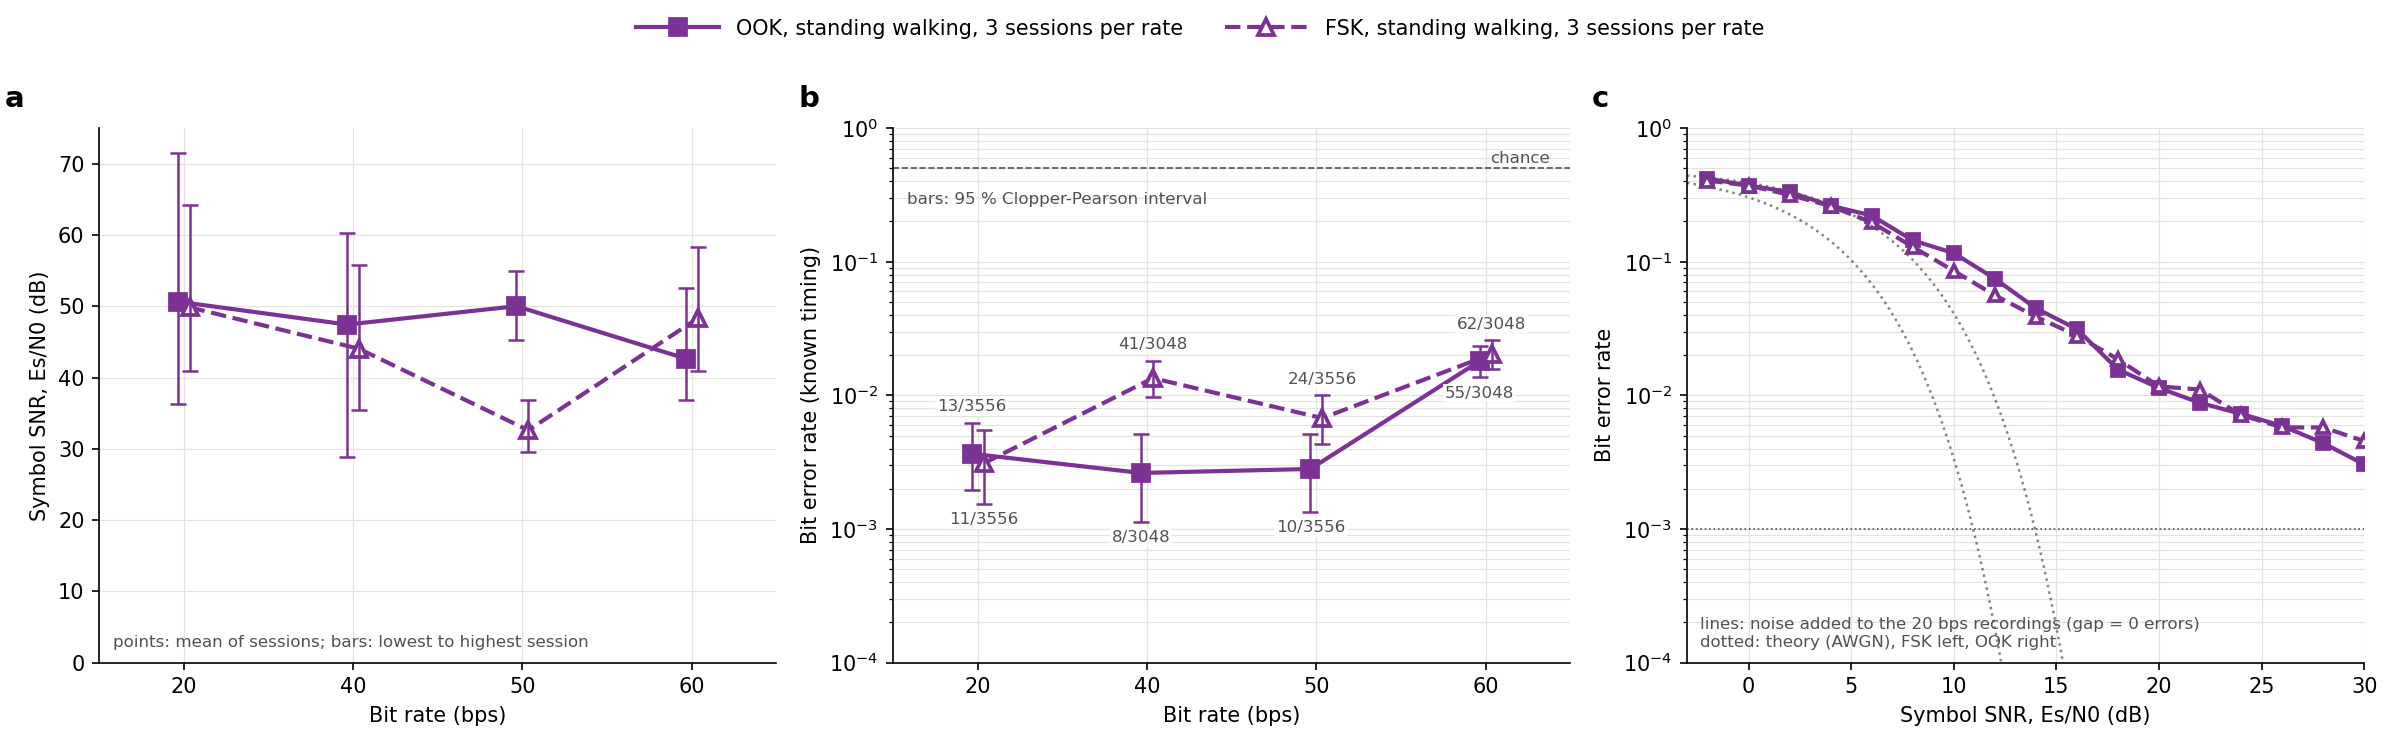

Data behind this chart, as committed beside it:
condition, session, modulation, bps, errors, bits, ber, blind_errors, blind_bits, blind_ber, blind_frames_valid, frames_sent, blind_sent0_read1, blind_sent1_read0, drift_counts, off_jitter, off_excursion, es_n0_db, signal_rms, t_first_local, capture_sha256, run
standing walking, 3 sessions per rate, modcomp_ankle2finger_1mA_session1_1827+m…, ook, 20.0, 13, 3556, 0.003656, 13, 3556, 0.003656, 28, 28, 12, 1, 1060, 6.64, 0.4699, 50.65, 2979, 2026-10-26T18:27:19.241, fe42979638a4d095+0741223edeb04da7+919dfd…, stent_mod_ankle2finger_1mA_ook_20bps_202…
standing walking, 3 sessions per rate, modcomp_ankle2finger_1mA_session1_1827+m…, ook, 40.0, 8, 3048, 0.002625, 8, 3048, 0.002625, 24, 24, 4, 4, 607.3, 5.242, 0.03655, 47.43, 2404, 2026-11-01T17:26:56.760, ffc145c0cb650e1f+5194c20b5638aae9+558b4f…, stent_mod_ankle2finger_stand-walking_ook…
standing walking, 3 sessions per rate, modcomp_ankle2finger_1mA_session1_1827+m…, ook, 50.0, 10, 3556, 0.002812, 10, 3556, 0.002812, 28, 28, 0, 10, 571.2, 5.591, 0.08831, 50.01, 2796, 2026-10-26T18:32:14.628, 149a38b01aa0aa9d+98b628dcff7a353a+6c2c61…, stent_mod_ankle2finger_1mA_ook_50bps_202…
standing walking, 3 sessions per rate, modcomp_ankle2finger_1mA_session1_1827+m…, ook, 60, 55, 3048, 0.01804, 53, 3048, 0.01739, 24, 24, 10, 43, 671, 5.941, 0.187, 42.65, 2473, 2026-11-01T17:28:21.611, 4c763290da616221+9cb29cba2fa0cd2f+1bc49d…, stent_mod_ankle2finger_stand-walking_ook…
standing walking, 3 sessions per rate, modcomp_ankle2finger_1mA_session1_1827+m…, fsk, 20.0, 11, 3556, 0.003093, 11, 3556, 0.003093, 28, 28, 11, 0, 1026, 20.27, 0.4804, 49.85, 2406, 2026-10-26T18:30:12.693, fdd816edb97efc35+fb003d2b7c9b68f8+8b9ec9…, stent_mod_ankle2finger_1mA_fsk_20bps_202…
standing walking, 3 sessions per rate, modcomp_ankle2finger_1mA_session1_1827+m…, fsk, 40.0, 41, 3048, 0.01345, 42, 3048, 0.01378, 24, 24, 25, 17, 538.9, 23.76, 0.1887, 44.03, 2581, 2026-11-01T17:27:39.184, fb98c55049181c02+6f2744a5fb33b788+9501cc…, stent_mod_ankle2finger_stand-walking_fsk…
standing walking, 3 sessions per rate, modcomp_ankle2finger_1mA_session1_1827+m…, fsk, 50.0, 24, 3556, 0.006749, 26, 3556, 0.007312, 28, 28, 9, 17, 545, 29, 0.02742, 32.6, 2175, 2026-10-26T18:33:08.814, 2b41e9ac7b5c4fd0+bf5a49ef2b3ff423+34a395…, stent_mod_ankle2finger_1mA_fsk_50bps_202…
standing walking, 3 sessions per rate, modcomp_ankle2finger_1mA_session1_1827+m…, fsk, 60, 62, 3048, 0.02034, 62, 3048, 0.02034, 24, 24, 13, 49, 573.2, 21.14, 0.2069, 48.29, 2477, 2026-11-01T17:28:52.697, a7e812799977bcc9+bc91de78ba164c29+52b6ff…, stent_mod_ankle2finger_stand-walking_fsk…
